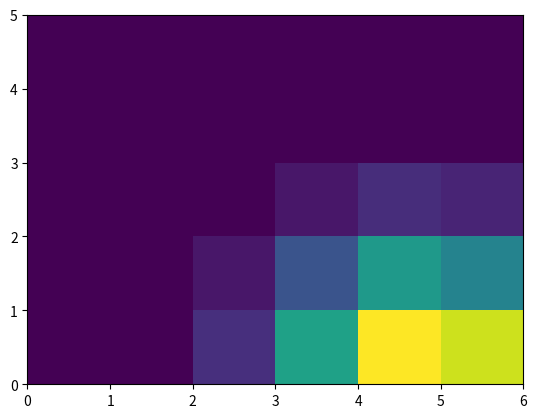

Here is the Python script that generated this plot:
import numpy as np
N_ROWS = 5
N_COLS = 6
N_STATES = N_ROWS*N_COLS 
GOAL = 28
ACTIONS = ["S", "R", "L", "U" , "D"]
N_ACTIONS = len(ACTIONS)

walls = np.array([(2,3),(3,2),(8,9),(9,8),(14,15),(15,14),(10,11),(11,10),(16,17),(17,16),(11,17),(17,11),(12,18),(18,12),(20,26),(26,20),(21,27),(27,21),(22,28),
        (28,22),(28,29),(29,28),(23,29),(29,23)]) - 1


def help_printer(input):
    V_mat = np.zeros((N_ROWS,N_COLS))
    for row in range(N_ROWS):
        for col in range(N_COLS):
            print(input[row*N_COLS+col], end=' ')
            V_mat[row,col] = input[row*N_COLS+col]
        print()
    return V_mat

def is_goal(state):
    return state == GOAL

def move(row, col, action):
    
    trans_prob = 0.2
    
    if action == "S":
        return trans_prob, row * N_COLS + col
    elif action == "R":
        col = min(N_COLS-1, col+1) 
    elif action == "L":
        col = max(0, col-1)
    elif action == "U":
        row = max(0,row-1)
    elif action == "D":
        row = min(N_ROWS-1, row+1)

    if (row,col) in walls:
        return 0, row * N_COLS + col

    return trans_prob, row * N_COLS + col
    

def build():
    P = {state : {action: [] for action in ACTIONS} for state in range(N_STATES)}
    for row in range(N_ROWS):
        for col in range(N_COLS):
            state = row * N_COLS + col
            for action in ACTIONS:
                l = P[state][action]
                trans_prob, s_prim = move(row, col, action)
                reward = 1 if s_prim == GOAL else 0
                l.append((trans_prob, s_prim, reward, is_goal(s_prim)))
    print(P)
    return P

def policy_iteration(P,policy):
    iter = 0
    while iter < 10:
        print("\n iter: {}".format(iter))
        V = compute_policy(P,policy)
        policy = update_policy(V, P)
        iter +=1
    return policy, V

def compute_policy(P,policy):
    diff = 99999
    eps = 0.1
    V = np.zeros((N_STATES,))
    x = 0
    while True:
        #eps = 0
        delta = 0
        #V_current = V.copy()
        for state in range(N_STATES):
            v = 0
            #action = policy[state]
            for action in ACTIONS:
                trans_prob, s_prim, reward, _  = P[state][action][0]
                v += trans_prob * (reward + V[s_prim])
                    #V[state] = sum([trans_prob * (reward + V_current[s_prim]) for trans_prob, s_prim, reward, _  in P[state][action]])
                print(state,s_prim, reward, action)
            _ = help_printer(V)
            delta = max(delta, np.abs(v - V[state]))
            V[state] = v
        if delta < eps:
            break
        x+=1
        #print(policy)
        #print(f'Current: {V_current}')
        #print(f'New: {V}')
    return V

def update_policy(V, P):
    policy = list(np.arange(N_STATES))
    for state in range(N_STATES):
        q = np.zeros((N_ACTIONS,))
        for a, action in enumerate(ACTIONS):
            q[a] = sum([trans_prob * (reward + V[s_prim]) for trans_prob, s_prim, reward, _ in P[state][action]])
        idx = np.argmax(q)
        policy[state] = ACTIONS[idx]
    return policy

P = build()
policy = np.random.choice(ACTIONS, size=N_STATES)
new_policy, V = policy_iteration(P,policy)
import matplotlib.pyplot as plt
V_mat = help_printer(V)[::-1]
print(walls)
plt.pcolormesh(V_mat)
plt.show()
